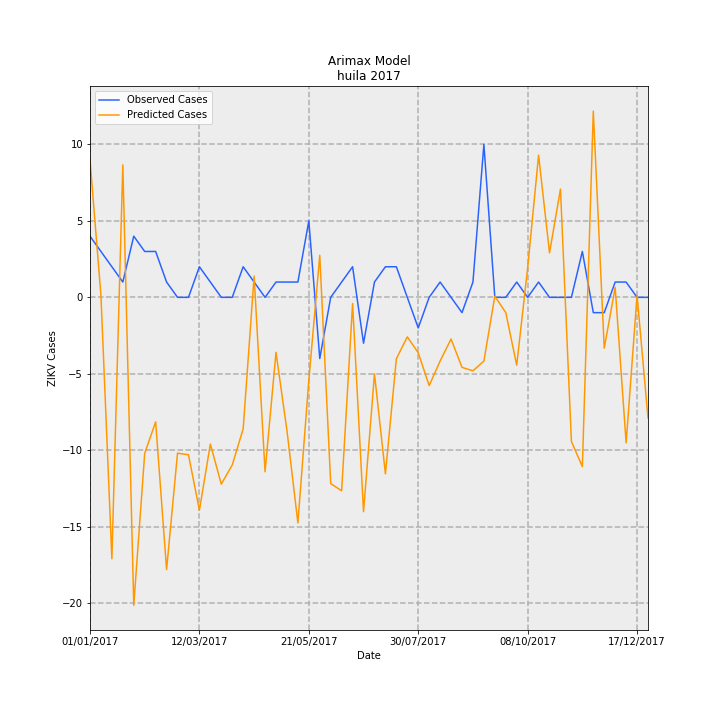

The data file committed next to this chart (first rows):
Date, predictions_incidence, observed_incidence, Predicted Cases, Observed Cases, error
01/01/2017, 0.7788, 0.3464, 8.993, 4.0, -4.993
08/01/2017, 0.01099, 0.2598, 0.1269, 3, 2.873
15/01/2017, -1.48, 0.1732, -17.09, 2.0, 19.09
22/01/2017, 0.7501, 0.08659, 8.662, 1.0, -7.662
29/01/2017, -1.744, 0.3464, -20.14, 4.0, 24.14
05/02/2017, -0.8833, 0.2598, -10.2, 3, 13.2
12/02/2017, -0.7051, 0.2598, -8.143, 3, 11.14
19/02/2017, -1.541, 0.08659, -17.8, 1.0, 18.8
26/02/2017, -0.8824, 0.0, -10.19, 0.0, 10.19
05/03/2017, -0.8915, 0.0, -10.29, 0.0, 10.29
12/03/2017, -1.205, 0.1732, -13.92, 2.0, 15.92
19/03/2017, -0.8306, 0.08659, -9.591, 1.0, 10.59
26/03/2017, -1.058, 0.0, -12.22, 0.0, 12.22
02/04/2017, -0.9494, 0.0, -10.96, 0.0, 10.96
09/04/2017, -0.7444, 0.1732, -8.597, 2.0, 10.6
16/04/2017, 0.1207, 0.08659, 1.394, 1.0, -0.3943
23/04/2017, -0.9877, 0.0, -11.41, 0.0, 11.41
30/04/2017, -0.3113, 0.08659, -3.595, 1.0, 4.595
07/05/2017, -0.7536, 0.08659, -8.703, 1.0, 9.703
14/05/2017, -1.277, 0.08659, -14.75, 1.0, 15.75
21/05/2017, -0.4702, 0.433, -5.43, 5.0, 10.43
28/05/2017, 0.238, -0.3464, 2.749, -4.0, -6.749
04/06/2017, -1.054, 0.0, -12.18, 0.0, 12.18
11/06/2017, -1.095, 0.08659, -12.65, 1.0, 13.65
18/06/2017, -0.03529, 0.1732, -0.4076, 2.0, 2.408
25/06/2017, -1.214, -0.2598, -14.02, -3, 11.02
02/07/2017, -0.4331, 0.08659, -5.002, 1.0, 6.002
09/07/2017, -0.9994, 0.1732, -11.54, 2.0, 13.54
16/07/2017, -0.3481, 0.1732, -4.019, 2.0, 6.019
23/07/2017, -0.2239, 0.0, -2.585, 0.0, 2.585
30/07/2017, -0.3139, -0.1732, -3.625, -2.0, 1.625
06/08/2017, -0.4998, 0.0, -5.771, 0.0, 5.771
13/08/2017, -0.3607, 0.08659, -4.165, 1.0, 5.165
20/08/2017, -0.2359, 0.0, -2.725, 0.0, 2.725
27/08/2017, -0.3964, -0.08659, -4.578, -1.0, 3.578
03/09/2017, -0.4161, 0.08659, -4.805, 1.0, 5.805
10/09/2017, -0.361, 0.8659, -4.169, 10.0, 14.17
17/09/2017, 0.006644, 0.0, 0.07673, 0.0, -0.07673
24/09/2017, -0.08646, 0.0, -0.9984, 0.0, 0.9984
01/10/2017, -0.384, 0.08659, -4.434, 1.0, 5.434
08/10/2017, 0.1661, 0.0, 1.919, 0.0, -1.919
15/10/2017, 0.805, 0.08659, 9.296, 1.0, -8.296
22/10/2017, 0.2518, 0.0, 2.908, 0.0, -2.908
29/10/2017, 0.6133, 0.0, 7.083, 0.0, -7.083
05/11/2017, -0.816, 0.0, -9.423, 0.0, 9.423
12/11/2017, -0.9584, 0.2598, -11.07, 3, 14.07
19/11/2017, 1.055, -0.08659, 12.18, -1.0, -13.18
26/11/2017, -0.2881, -0.08659, -3.327, -1.0, 2.327
03/12/2017, 0.05548, 0.08659, 0.6407, 1.0, 0.3593
10/12/2017, -0.8237, 0.08659, -9.513, 1.0, 10.51
17/12/2017, 0.01149, 0.0, 0.1327, 0.0, -0.1327
24/12/2017, -0.6837, 0.0, -7.895, 0.0, 7.895
